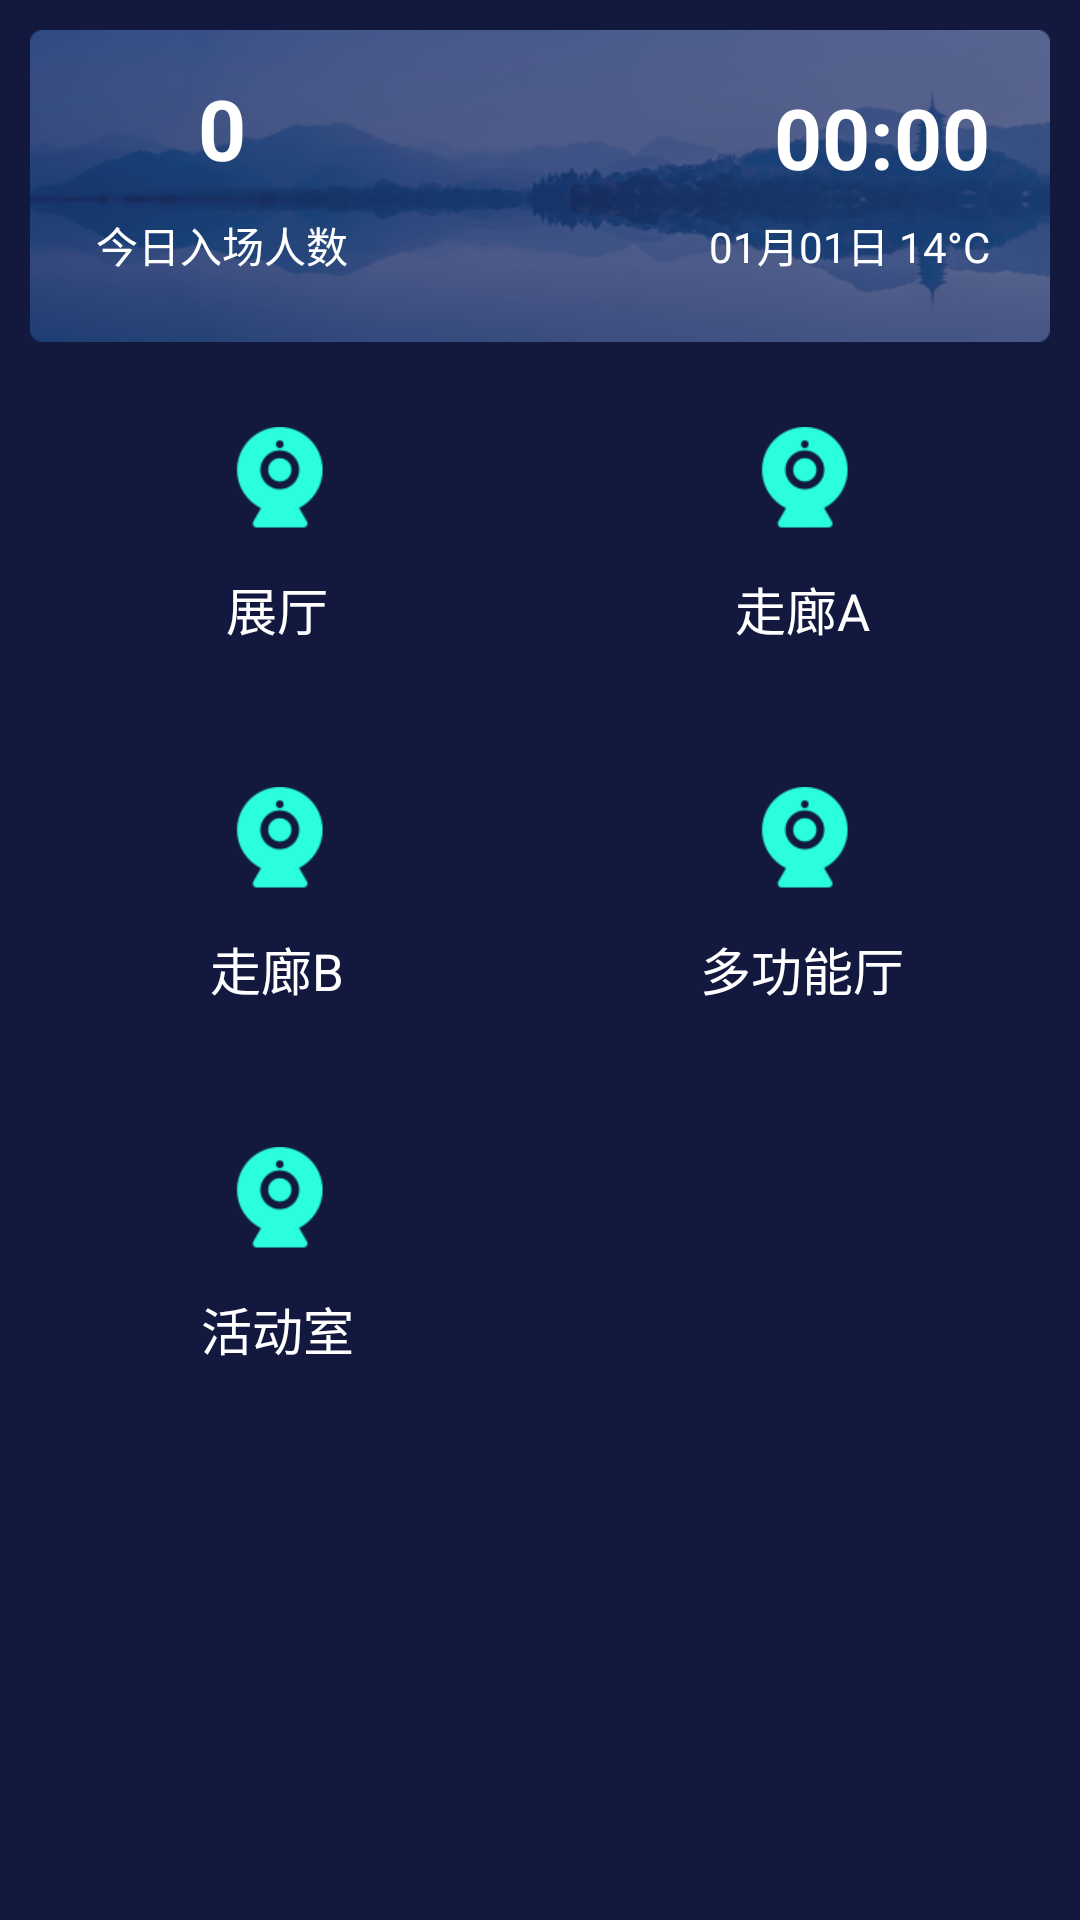

Here is an Android app screen rendered from its layout file. Give the layout XML and the strings, colors and styles it references.
<!-- AndroidManifest.xml: application theme AppTheme -->
<!-- res/layout/act_monitor.xml -->
<?xml version="1.0" encoding="utf-8"?>
<androidx.constraintlayout.widget.ConstraintLayout xmlns:android="http://schemas.android.com/apk/res/android"
    xmlns:app="http://schemas.android.com/apk/res-auto"
    xmlns:tools="http://schemas.android.com/tools"
    android:layout_width="match_parent"
    android:layout_height="match_parent"
    android:background="#12183E"
    android:padding="@dimen/dp_10">

    <ImageView
        android:id="@+id/iv_bg"
        android:layout_width="0dp"
        android:layout_height="wrap_content"
        android:adjustViewBounds="true"
        android:src="@drawable/icon_monitor_bg"
        app:layout_constraintLeft_toLeftOf="parent"
        app:layout_constraintRight_toRightOf="parent"
        app:layout_constraintTop_toTopOf="parent" />

    <TextView
        android:id="@+id/tv_passenger_flow"
        android:layout_width="wrap_content"
        android:layout_height="wrap_content"
        android:layout_marginBottom="@dimen/dp_10"
        android:text="0"
        android:textColor="@color/colorWhite"
        android:textSize="@dimen/font_28"
        android:textStyle="bold"
        app:layout_constraintBottom_toTopOf="@id/tv_number_hint"
        app:layout_constraintLeft_toLeftOf="@id/tv_number_hint"
        app:layout_constraintRight_toRightOf="@id/tv_number_hint" />

    <TextView
        android:id="@+id/tv_number_hint"
        android:layout_width="wrap_content"
        android:layout_height="wrap_content"
        android:layout_marginStart="@dimen/dp_22"
        android:layout_marginBottom="@dimen/dp_22"
        android:text="今日入场人数"
        android:textColor="@color/colorWhite"
        android:textSize="@dimen/font_14"
        app:layout_constraintBottom_toBottomOf="@id/iv_bg"
        app:layout_constraintLeft_toLeftOf="@id/iv_bg" />

    <TextClock
        android:id="@+id/tc_data"
        android:layout_width="wrap_content"
        android:layout_height="wrap_content"
        android:layout_marginEnd="@dimen/dp_20"
        android:format12Hour="MM月dd日 14°C"
        android:format24Hour="MM月dd日 14°C"
        android:textColor="@color/colorWhite"
        android:textSize="@dimen/font_14"
        app:layout_constraintRight_toRightOf="@id/iv_bg"
        app:layout_constraintTop_toTopOf="@id/tv_number_hint"
        tools:text="08:35" />

    <TextClock
        android:id="@+id/tc_time"
        android:layout_width="wrap_content"
        android:layout_height="wrap_content"
        android:layout_marginBottom="@dimen/dp_7"
        android:format12Hour="HH:mm"
        android:format24Hour="HH:mm"
        android:textColor="@color/colorWhite"
        android:textSize="@dimen/font_28"
        android:textStyle="bold"
        app:layout_constraintBottom_toTopOf="@id/tc_data"
        app:layout_constraintRight_toRightOf="@id/tc_data"
        tools:text="08:35" />

    <LinearLayout
        android:id="@+id/ll_one"
        android:layout_width="0dp"
        android:layout_height="@dimen/dp_110"
        android:layout_marginTop="@dimen/dp_10"
        android:layout_marginEnd="@dimen/dp_10"
        android:background="@drawable/corners_5_solid_222d64"
        android:gravity="center"
        android:orientation="vertical"
        app:layout_constraintLeft_toLeftOf="parent"
        app:layout_constraintRight_toLeftOf="@id/ll_two"
        app:layout_constraintTop_toBottomOf="@id/iv_bg">

        <ImageView
            android:layout_width="@dimen/dp_35"
            android:layout_height="@dimen/dp_35"
            android:src="@drawable/icon_monitor" />

        <TextView
            android:layout_width="wrap_content"
            android:layout_height="wrap_content"
            android:layout_marginTop="@dimen/dp_13"
            android:text="展厅"
            android:textColor="@color/colorWhite"
            android:textSize="@dimen/font_17" />
    </LinearLayout>

    <LinearLayout
        android:id="@+id/ll_two"
        android:layout_width="0dp"
        android:layout_height="@dimen/dp_110"
        android:background="@drawable/corners_5_solid_222d64"
        android:gravity="center"
        android:orientation="vertical"
        app:layout_constraintLeft_toRightOf="@id/ll_one"
        app:layout_constraintRight_toRightOf="parent"
        app:layout_constraintTop_toTopOf="@id/ll_one">

        <ImageView
            android:layout_width="@dimen/dp_35"
            android:layout_height="@dimen/dp_35"
            android:src="@drawable/icon_monitor" />

        <TextView
            android:layout_width="wrap_content"
            android:layout_height="wrap_content"
            android:layout_marginTop="@dimen/dp_13"
            android:text="走廊A"
            android:textColor="@color/colorWhite"
            android:textSize="@dimen/font_17" />
    </LinearLayout>

    <LinearLayout
        android:id="@+id/ll_three"
        android:layout_width="0dp"
        android:layout_height="@dimen/dp_110"
        android:layout_marginTop="@dimen/dp_10"
        android:layout_marginEnd="@dimen/dp_10"
        android:background="@drawable/corners_5_solid_222d64"
        android:gravity="center"
        android:orientation="vertical"
        app:layout_constraintLeft_toLeftOf="parent"
        app:layout_constraintRight_toLeftOf="@id/ll_four"
        app:layout_constraintTop_toBottomOf="@id/ll_one">

        <ImageView
            android:layout_width="@dimen/dp_35"
            android:layout_height="@dimen/dp_35"
            android:src="@drawable/icon_monitor" />

        <TextView
            android:layout_width="wrap_content"
            android:layout_height="wrap_content"
            android:layout_marginTop="@dimen/dp_13"
            android:text="走廊B"
            android:textColor="@color/colorWhite"
            android:textSize="@dimen/font_17" />
    </LinearLayout>

    <LinearLayout
        android:id="@+id/ll_four"
        android:layout_width="0dp"
        android:layout_height="@dimen/dp_110"
        android:background="@drawable/corners_5_solid_222d64"
        android:gravity="center"
        android:orientation="vertical"
        app:layout_constraintLeft_toRightOf="@id/ll_three"
        app:layout_constraintRight_toRightOf="parent"
        app:layout_constraintTop_toTopOf="@id/ll_three">

        <ImageView
            android:layout_width="@dimen/dp_35"
            android:layout_height="@dimen/dp_35"
            android:src="@drawable/icon_monitor" />

        <TextView
            android:layout_width="wrap_content"
            android:layout_height="wrap_content"
            android:layout_marginTop="@dimen/dp_13"
            android:text="多功能厅"
            android:textColor="@color/colorWhite"
            android:textSize="@dimen/font_17" />
    </LinearLayout>

    <LinearLayout
        android:id="@+id/ll_five"
        android:layout_width="0dp"
        android:layout_height="@dimen/dp_110"
        android:layout_marginTop="@dimen/dp_10"
        android:background="@drawable/corners_5_solid_222d64"
        android:gravity="center"
        android:orientation="vertical"
        app:layout_constraintLeft_toLeftOf="@id/ll_three"
        app:layout_constraintRight_toRightOf="@id/ll_three"
        app:layout_constraintTop_toBottomOf="@id/ll_three">

        <ImageView
            android:layout_width="@dimen/dp_35"
            android:layout_height="@dimen/dp_35"
            android:src="@drawable/icon_monitor" />

        <TextView
            android:layout_width="wrap_content"
            android:layout_height="wrap_content"
            android:layout_marginTop="@dimen/dp_13"
            android:text="活动室"
            android:textColor="@color/colorWhite"
            android:textSize="@dimen/font_17" />
    </LinearLayout>
</androidx.constraintlayout.widget.ConstraintLayout>
<!-- resources referenced by this layout -->
<resources>
  <color name="colorWhite">#FFFFFF</color>
  <dimen name="dp_10">10dp</dimen>
  <dimen name="dp_110">110dp</dimen>
  <dimen name="dp_13">13dp</dimen>
  <dimen name="dp_20">20dp</dimen>
  <dimen name="dp_22">22dp</dimen>
  <dimen name="dp_35">35dp</dimen>
  <dimen name="dp_7">7dp</dimen>
  <dimen name="font_14">14sp</dimen>
  <dimen name="font_17">17sp</dimen>
  <dimen name="font_28">28sp</dimen>
  <!-- drawable corners_5_solid_222d64 (drawable) -->
  <?xml version="1.0" encoding="utf-8"?>
  <shape xmlns:android="http://schemas.android.com/apk/res/android"
      android:shape="rectangle">
      <corners android:radius="@dimen/dp_5" />
      <solid android:color="@color/color222D64" />
  </shape>
  <!-- drawable icon_monitor: png bitmap (drawable-xhdpi, 2705 bytes) -->
  <!-- drawable icon_monitor_bg: png bitmap (drawable-xhdpi, 97858 bytes) -->
  <style name="AppTheme" parent="Theme.AppCompat.Light.NoActionBar">
          
          <item name="colorPrimary">@color/colorPrimary</item>
          <item name="colorPrimaryDark">@color/colorPrimaryDark</item>
          <item name="colorAccent">@color/colorAccent</item>
      </style>
  <dimen name="dp_5">5dp</dimen>
  <color name="colorPrimary">#008577</color>
  <color name="colorPrimaryDark">#00574B</color>
  <color name="colorAccent">#D81B60</color>
</resources>
